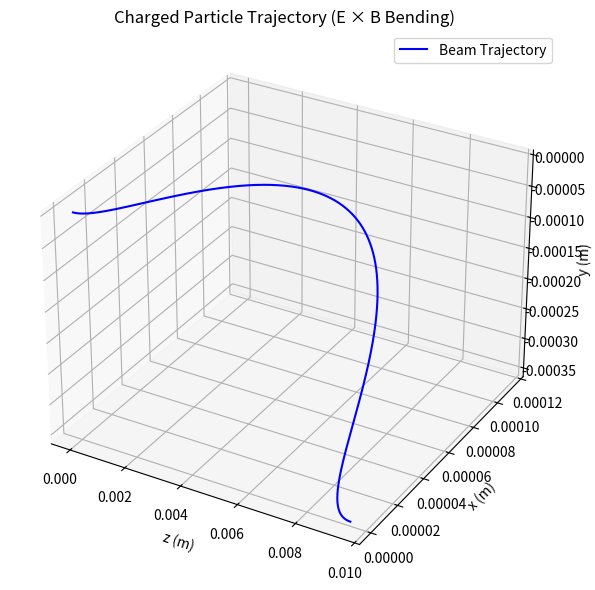

The matplotlib source for this figure:
import numpy as np
import matplotlib.pyplot as plt

# Constants
q = 1.602e-19  # charge of electron (C)
m = 9.109e-31  # mass of electron (kg)
E_kin = 20 * q  # kinetic energy in joules
v_z = np.sqrt(2 * E_kin / m)  # velocity in z-direction (initial)

# Parameters for fields
B = 0.01  # Tesla
omega_c = q * B / m  # cyclotron frequency
E_x = 1000  # V/m
a = q * E_x / m  # acceleration due to electric field

# Time parameters
t_max = 2 * np.pi / omega_c  # one cyclotron period
t = np.linspace(0, t_max, 1000)

# Motion equations (cycloidal)
x = (a / omega_c**2) * (1 - np.cos(omega_c * t))
y = (a / omega_c**2) * (np.sin(omega_c * t) - omega_c * t)
z = v_z * t  # linear motion in z

# Plotting
fig = plt.figure(figsize=(12, 6))
ax = fig.add_subplot(111, projection='3d')
ax.plot(z, x, y, label='Beam Trajectory', color='blue')
ax.set_xlabel('z (m)')
ax.set_ylabel('x (m)')
ax.set_zlabel('y (m)')
ax.set_title('Charged Particle Trajectory (E × B Bending)')
ax.legend()
plt.tight_layout()

plt.show()
